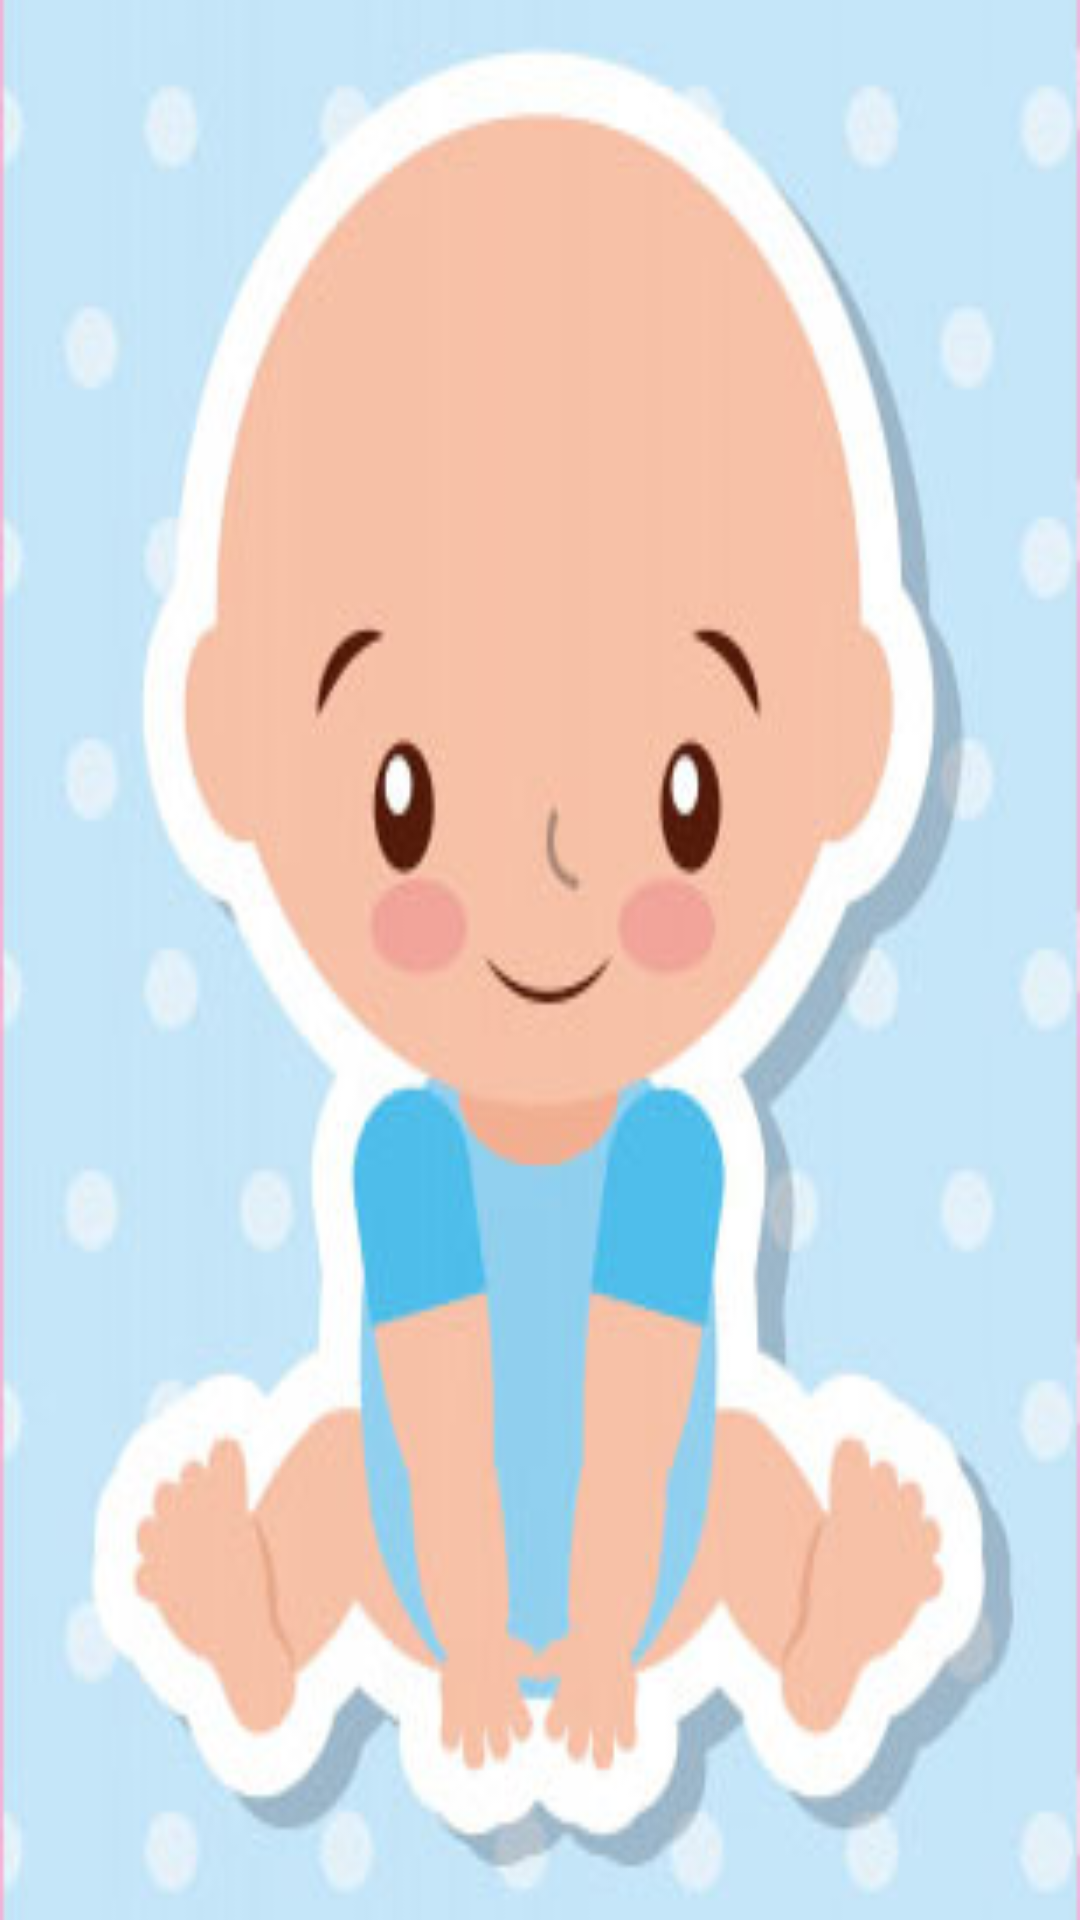

This screen was rendered from an Android layout file. Write that file and the resources it references.
<!-- AndroidManifest.xml: application theme AppTheme -->
<!-- res/layout/nav_header.xml -->
<?xml version="1.0" encoding="utf-8"?>
<RelativeLayout xmlns:android="http://schemas.android.com/apk/res/android"
   android:layout_width="match_parent"
    android:background="@drawable/babyboy"
    android:gravity="bottom"
    android:padding="16dp"
    android:layout_height="176dp">

</RelativeLayout>
<!-- resources referenced by this layout -->
<resources>
  <!-- drawable babyboy: jpg bitmap (drawable-v24, 34559 bytes) -->
  <style name="AppTheme" parent="Theme.AppCompat.Light.DarkActionBar">
          
          <item name="colorPrimary">@color/colorPrimary</item>
          <item name="colorPrimaryDark">@color/colorPrimaryDark</item>
          <item name="fontFamily">@font/arabicfont</item>
  
          <item name="colorAccent">@color/colorAccent</item>
      </style>
  <color name="colorPrimary">#9646e7</color>
  <color name="colorPrimaryDark">#5104c4</color>
  <color name="colorAccent">#D81B60</color>
</resources>
